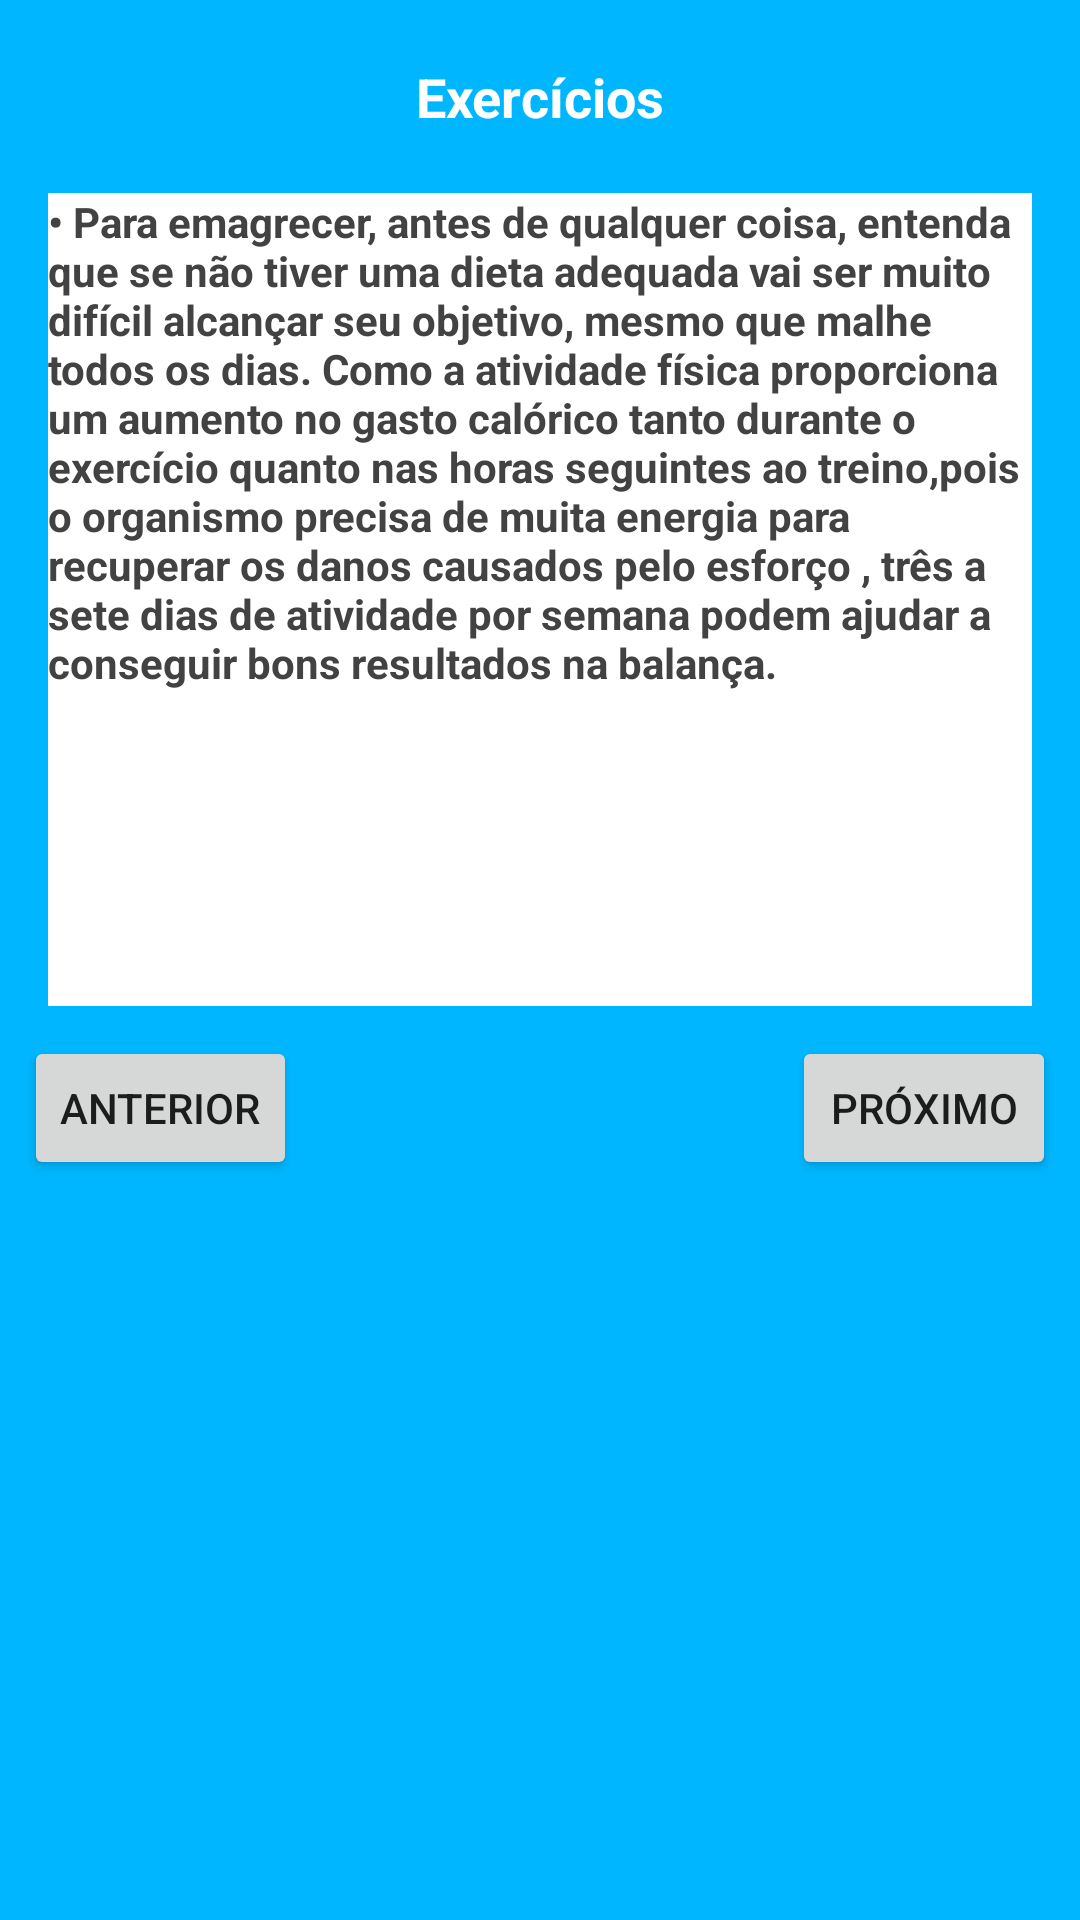

Layout XML and referenced resources for this Android screen:
<!-- AndroidManifest.xml: application theme AppTheme.NoActionBar -->
<!-- res/layout/activity_exercicios3.xml -->
<?xml version="1.0" encoding="utf-8"?>
<androidx.constraintlayout.widget.ConstraintLayout xmlns:android="http://schemas.android.com/apk/res/android"
    xmlns:app="http://schemas.android.com/apk/res-auto"
    xmlns:tools="http://schemas.android.com/tools"
    android:layout_width="match_parent"
    android:layout_height="match_parent"
    android:background="@color/colorPrimaryDark"
    tools:context=".ActivityExercicios.ExerciciosActivity3">

    <Button
        android:id="@+id/btnProximo3"
        android:layout_width="wrap_content"
        android:layout_height="wrap_content"
        android:layout_marginTop="10dp"
        android:layout_marginEnd="8dp"
        android:layout_marginRight="8dp"
        android:text="Próximo"
        app:layout_constraintEnd_toEndOf="parent"
        app:layout_constraintTop_toBottomOf="@+id/textView32" />

    <TextView
        android:id="@+id/textView32"
        android:layout_width="0dp"
        android:layout_height="271dp"
        android:layout_marginStart="16dp"
        android:layout_marginLeft="16dp"
        android:layout_marginTop="20dp"
        android:layout_marginEnd="16dp"
        android:layout_marginRight="16dp"
        android:background="@color/cardview_light_background"
        android:text="• Para emagrecer, antes de qualquer coisa, entenda que se não tiver uma dieta adequada vai ser muito difícil alcançar seu objetivo, mesmo que malhe todos os dias. Como a atividade física proporciona um aumento no gasto calórico tanto durante o exercício quanto nas horas seguintes ao treino,pois o organismo precisa de muita energia para recuperar os danos causados pelo esforço , três a sete dias de atividade por semana podem ajudar a conseguir bons resultados na balança."
        android:textColor="@color/cardview_dark_background"
        android:textStyle="bold"
        app:layout_constraintEnd_toEndOf="parent"
        app:layout_constraintStart_toStartOf="parent"
        app:layout_constraintTop_toBottomOf="@+id/textView31" />

    <TextView
        android:id="@+id/textView31"
        android:layout_width="wrap_content"
        android:layout_height="wrap_content"
        android:layout_marginTop="20dp"
        android:text="Exercícios"
        android:textColor="@color/cardview_light_background"
        android:textSize="18sp"
        android:textStyle="bold"
        app:layout_constraintEnd_toEndOf="parent"
        app:layout_constraintStart_toStartOf="parent"
        app:layout_constraintTop_toTopOf="parent" />

    <Button
        android:id="@+id/btnAnterior3"
        android:layout_width="wrap_content"
        android:layout_height="wrap_content"
        android:layout_marginStart="8dp"
        android:layout_marginLeft="8dp"
        android:layout_marginTop="10dp"
        android:text="Anterior"
        app:layout_constraintStart_toStartOf="parent"
        app:layout_constraintTop_toBottomOf="@+id/textView32" />
</androidx.constraintlayout.widget.ConstraintLayout>
<!-- resources referenced by this layout -->
<resources>
  <color name="colorPrimaryDark">#00B7FF</color>
  <style name="AppTheme.NoActionBar">
          <item name="windowActionBar">false</item>
          <item name="windowNoTitle">true</item>
      </style>
</resources>
